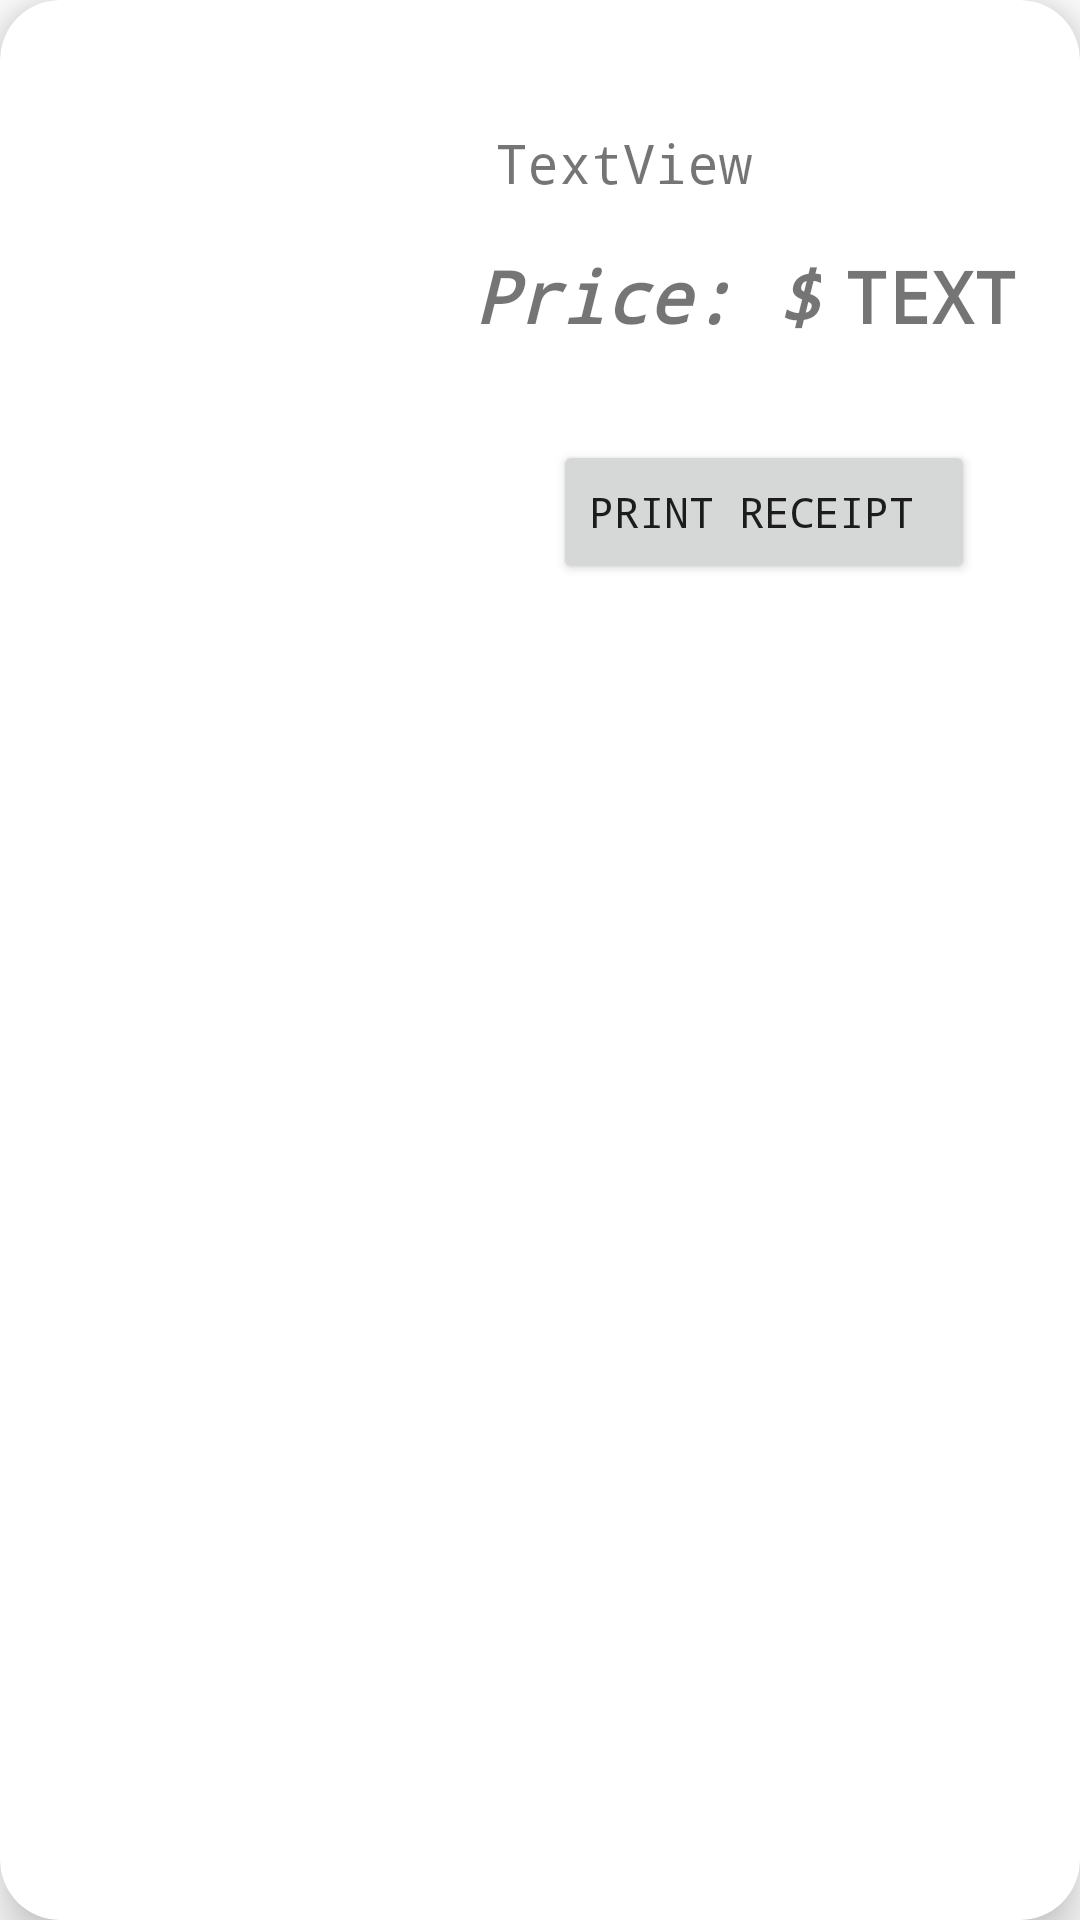

Here is an Android app screen rendered from its layout file. Give the layout XML and the strings, colors and styles it references.
<!-- AndroidManifest.xml: application theme Theme.ProjectTest -->
<!-- res/layout/picked_item.xml -->
<?xml version="1.0" encoding="utf-8"?>
<androidx.cardview.widget.CardView xmlns:android="http://schemas.android.com/apk/res/android"
    xmlns:app="http://schemas.android.com/apk/res-auto"
    xmlns:tools="http://schemas.android.com/tools"
    android:layout_width="match_parent"
    android:layout_height="wrap_content"
    android:layout_margin="10dp"
    android:backgroundTint="#FFFFFF"
    android:elevation="10dp"
    android:fadingEdgeLength="10dp"
    app:cardCornerRadius="20dp"
    app:cardElevation="10dp"
    app:cardMaxElevation="15dp">

    <androidx.constraintlayout.widget.ConstraintLayout
        android:layout_width="match_parent"
        android:layout_height="wrap_content">

        <ImageView
            android:id="@+id/productItemIv"
            android:layout_width="133dp"
            android:layout_height="150dp"
            android:layout_marginStart="16dp"
            android:layout_marginTop="32dp"
            android:contentDescription="Image"
            app:layout_constraintStart_toStartOf="parent"
            app:layout_constraintTop_toTopOf="parent"
            app:srcCompat="?android:attr/scrollbarTrackVertical" />

        <TextView
            android:id="@+id/productItemTitleTv"
            android:layout_width="0dp"
            android:layout_height="wrap_content"
            android:layout_marginStart="16dp"
            android:layout_marginTop="42dp"
            android:layout_marginEnd="16dp"
            android:fontFamily="monospace"
            android:maxLines="3"
            android:text="TextView"
            android:textAlignment="textStart"
            android:textAllCaps="false"
            android:textSize="18sp"
            app:layout_constraintEnd_toEndOf="parent"
            app:layout_constraintHorizontal_bias="0.0"
            app:layout_constraintStart_toEndOf="@+id/productItemIv"
            app:layout_constraintTop_toTopOf="parent" />

        <TextView
            android:id="@+id/productItemAmtTv"
            android:layout_width="wrap_content"
            android:layout_height="wrap_content"
            android:layout_marginStart="4dp"
            android:layout_marginEnd="36dp"
            android:fontFamily="monospace"
            android:text="Text"
            android:textAllCaps="true"
            android:textSize="24sp"
            android:textStyle="bold"
            app:layout_constraintBottom_toBottomOf="@+id/textView"
            app:layout_constraintEnd_toEndOf="parent"
            app:layout_constraintStart_toEndOf="@+id/textView"
            app:layout_constraintTop_toTopOf="@+id/textView" />

        <TextView
            android:id="@+id/textView"
            android:layout_width="wrap_content"
            android:layout_height="wrap_content"
            android:layout_marginStart="24dp"
            android:layout_marginTop="16dp"
            android:layout_marginEnd="4dp"
            android:fontFamily="monospace"
            android:text="Price: $"
            android:textAllCaps="false"
            android:textSize="24sp"
            android:textStyle="bold|italic"
            app:layout_constraintEnd_toStartOf="@+id/productItemAmtTv"
            app:layout_constraintStart_toEndOf="@+id/productItemIv"
            app:layout_constraintTop_toBottomOf="@+id/productItemTitleTv" />

        <Button
            android:id="@+id/receiptBtn"
            android:layout_width="wrap_content"
            android:layout_height="wrap_content"
            android:layout_marginTop="32dp"
            android:layout_marginBottom="32dp"
            android:fontFamily="monospace"
            android:text="Print Receipt
"
            app:cornerRadius="20dp"
            app:layout_constraintBottom_toBottomOf="parent"
            app:layout_constraintEnd_toEndOf="parent"
            app:layout_constraintHorizontal_bias="0.5"
            app:layout_constraintStart_toEndOf="@+id/productItemIv"
            app:layout_constraintTop_toBottomOf="@+id/textView"
            app:layout_constraintVertical_bias="0.0" />

    </androidx.constraintlayout.widget.ConstraintLayout>
</androidx.cardview.widget.CardView>
<!-- resources referenced by this layout -->
<resources>
  <style name="Theme.ProjectTest" parent="Theme.MaterialComponents.DayNight.DarkActionBar">
          
          <item name="colorPrimary">@color/purple_500</item>
          <item name="colorPrimaryVariant">@color/purple_700</item>
          <item name="colorOnPrimary">@color/white</item>
          
          <item name="colorSecondary">@color/teal_200</item>
          <item name="colorSecondaryVariant">@color/teal_700</item>
          <item name="colorOnSecondary">@color/black</item>
          
          <item name="android:statusBarColor" tools:targetApi="l">?attr/colorPrimaryVariant</item>
          
      </style>
  <!-- not gathered from this repository: default colours our renderer supplied (Android Studio template values) -->
  <color name="purple_500">#FF6200EE</color>
  <color name="purple_700">#FF3700B3</color>
  <color name="teal_200">#FF03DAC5</color>
  <color name="teal_700">#FF018786</color>
  <color name="black">#FF000000</color>
  <color name="white">#FFFFFFFF</color>
</resources>
